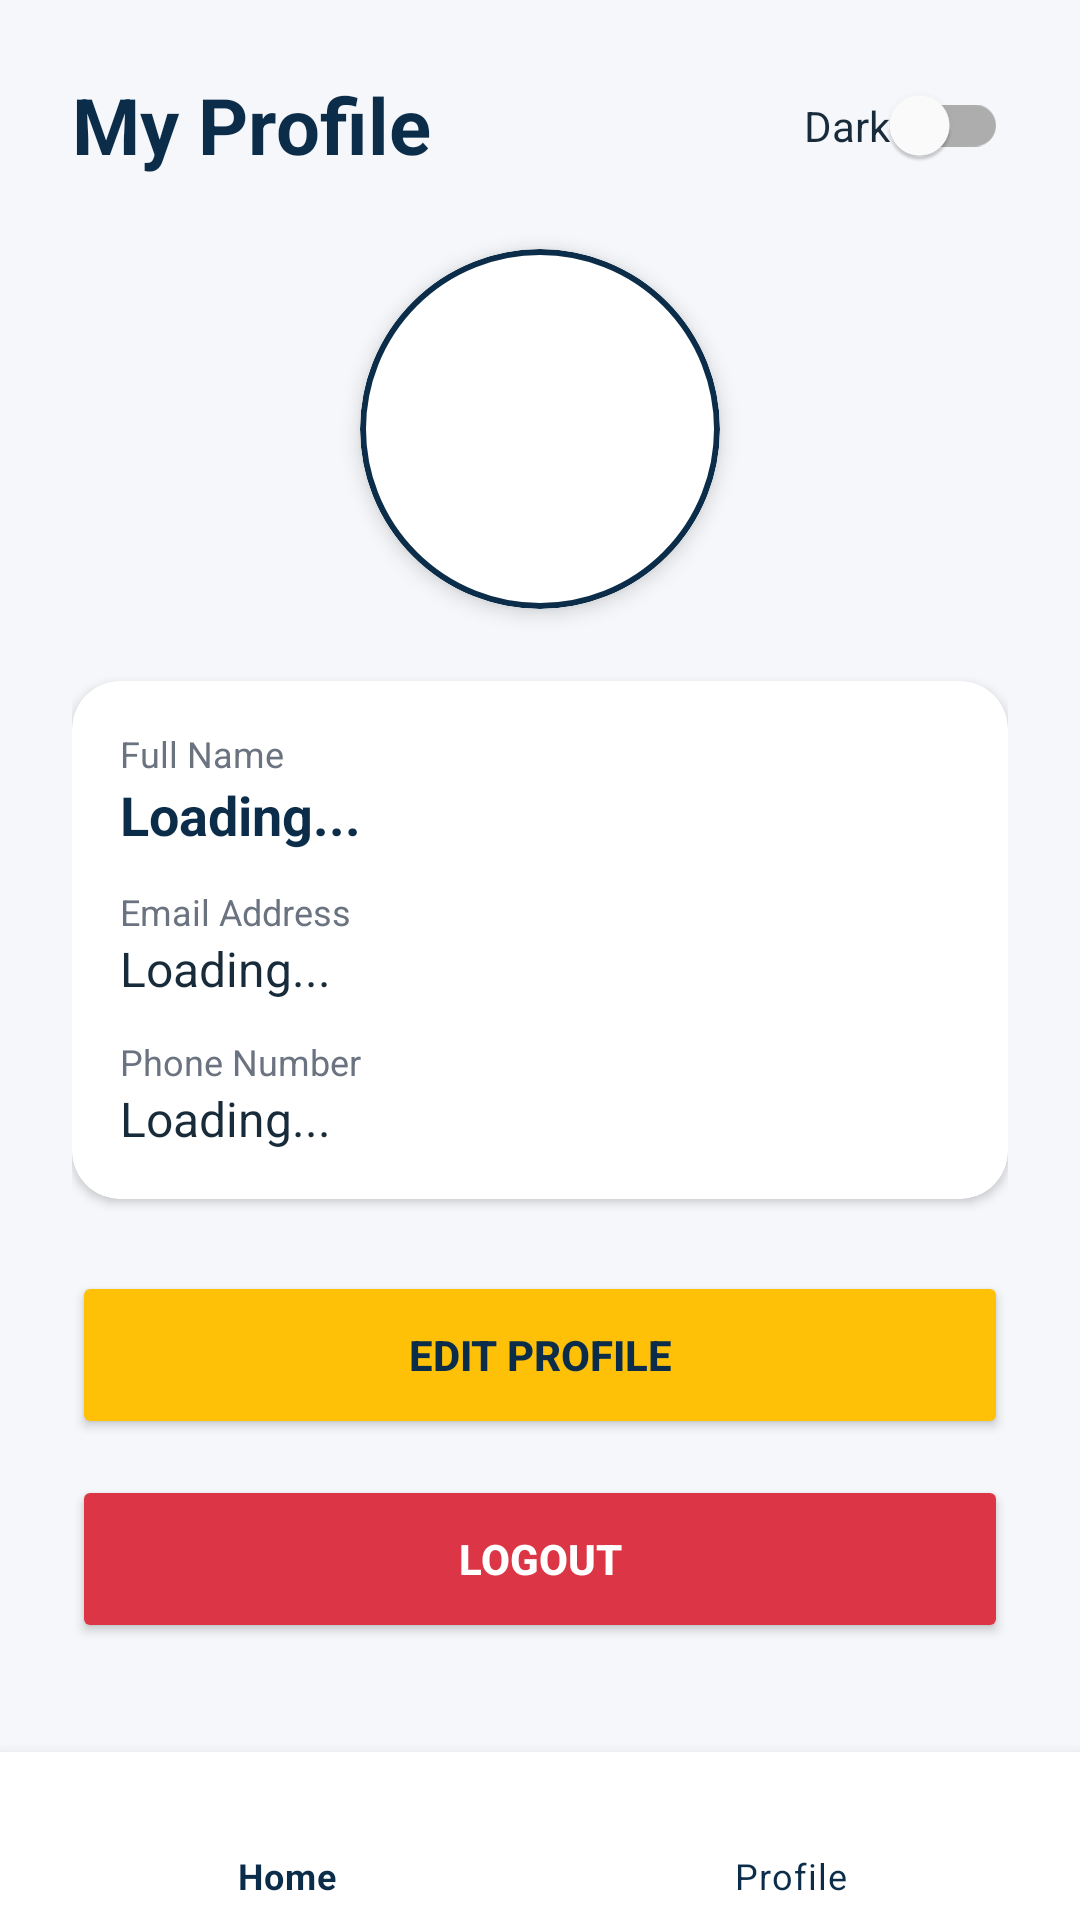

Android layout source for this screen:
<!-- AndroidManifest.xml: application theme Theme.LOAD -->
<!-- res/layout/activity_profile.xml -->
<?xml version="1.0" encoding="utf-8"?>
<androidx.constraintlayout.widget.ConstraintLayout xmlns:android="http://schemas.android.com/apk/res/android"
    xmlns:app="http://schemas.android.com/apk/res-auto"
    android:layout_width="match_parent"
    android:layout_height="match_parent"
    android:background="@color/background">

    <androidx.core.widget.NestedScrollView
        android:layout_width="match_parent"
        android:layout_height="0dp"
        app:layout_constraintBottom_toTopOf="@id/bottomNav"
        app:layout_constraintTop_toTopOf="parent">

        <androidx.constraintlayout.widget.ConstraintLayout
            android:layout_width="match_parent"
            android:layout_height="wrap_content"
            android:padding="24dp">

            <TextView
                android:id="@+id/tvProfHeader"
                android:layout_width="wrap_content"
                android:layout_height="wrap_content"
                android:text="My Profile"
                android:textSize="26sp"
                android:textStyle="bold"
                android:textColor="@color/primary"
                app:layout_constraintStart_toStartOf="parent"
                app:layout_constraintTop_toTopOf="parent" />

            
            <com.google.android.material.switchmaterial.SwitchMaterial
                android:id="@+id/switchProfileTheme"
                android:layout_width="wrap_content"
                android:layout_height="wrap_content"
                android:text="Dark"
                android:textColor="@color/textPrimary"
                app:layout_constraintBottom_toBottomOf="@id/tvProfHeader"
                app:layout_constraintEnd_toEndOf="parent"
                app:layout_constraintTop_toTopOf="@id/tvProfHeader" />

            
            <com.google.android.material.card.MaterialCardView
                android:id="@+id/cardAvatar"
                android:layout_width="120dp"
                android:layout_height="120dp"
                android:layout_marginTop="24dp"
                app:cardCornerRadius="60dp"
                app:cardElevation="4dp"
                app:strokeColor="@color/primary"
                app:strokeWidth="2dp"
                app:layout_constraintEnd_toEndOf="parent"
                app:layout_constraintStart_toStartOf="parent"
                app:layout_constraintTop_toBottomOf="@id/tvProfHeader">

                <ImageView
                    android:id="@+id/ivProfileAvatar"
                    android:layout_width="match_parent"
                    android:layout_height="match_parent"
                    android:scaleType="centerCrop"
                    android:src="@drawable/ic_person"
                    app:tint="@color/textSecondary"
                    android:background="@color/surface" />
            </com.google.android.material.card.MaterialCardView>

            
            <com.google.android.material.card.MaterialCardView
                android:id="@+id/cardInfo"
                android:layout_width="match_parent"
                android:layout_height="wrap_content"
                android:layout_marginTop="24dp"
                app:cardCornerRadius="16dp"
                app:cardBackgroundColor="@color/surface"
                app:cardElevation="2dp"
                app:layout_constraintTop_toBottomOf="@id/cardAvatar">

                <LinearLayout
                    android:layout_width="match_parent"
                    android:layout_height="wrap_content"
                    android:orientation="vertical"
                    android:padding="16dp">

                    <TextView
                        android:layout_width="wrap_content"
                        android:layout_height="wrap_content"
                        android:text="Full Name"
                        android:textSize="12sp"
                        android:textColor="@color/textSecondary" />
                    <TextView
                        android:id="@+id/tvProfName"
                        android:layout_width="wrap_content"
                        android:layout_height="wrap_content"
                        android:text="Loading..."
                        android:textSize="18sp"
                        android:textStyle="bold"
                        android:textColor="@color/primary"
                        android:layout_marginBottom="12dp" />

                    <TextView
                        android:layout_width="wrap_content"
                        android:layout_height="wrap_content"
                        android:text="Email Address"
                        android:textSize="12sp"
                        android:textColor="@color/textSecondary" />
                    <TextView
                        android:id="@+id/tvProfEmail"
                        android:layout_width="wrap_content"
                        android:layout_height="wrap_content"
                        android:text="Loading..."
                        android:textSize="16sp"
                        android:textColor="@color/textPrimary"
                        android:layout_marginBottom="12dp" />

                    <TextView
                        android:layout_width="wrap_content"
                        android:layout_height="wrap_content"
                        android:text="Phone Number"
                        android:textSize="12sp"
                        android:textColor="@color/textSecondary" />
                    <TextView
                        android:id="@+id/tvProfPhone"
                        android:layout_width="wrap_content"
                        android:layout_height="wrap_content"
                        android:text="Loading..."
                        android:textSize="16sp"
                        android:textColor="@color/textPrimary" />
                </LinearLayout>
            </com.google.android.material.card.MaterialCardView>

            <Button
                android:id="@+id/btnEditProfile"
                android:layout_width="match_parent"
                android:layout_height="56dp"
                android:layout_marginTop="24dp"
                android:text="EDIT PROFILE"
                android:textColor="@color/textOnAccent"
                android:textStyle="bold"
                android:backgroundTint="@color/accent"
                app:cornerRadius="12dp"
                app:layout_constraintTop_toBottomOf="@id/cardInfo" />

            <Button
                android:id="@+id/btnProfLogout"
                android:layout_width="match_parent"
                android:layout_height="56dp"
                android:layout_marginTop="12dp"
                android:text="LOGOUT"
                android:textColor="@color/white"
                android:textStyle="bold"
                android:backgroundTint="@color/errorRed"
                app:cornerRadius="12dp"
                app:layout_constraintTop_toBottomOf="@id/btnEditProfile" />

        </androidx.constraintlayout.widget.ConstraintLayout>
    </androidx.core.widget.NestedScrollView>

    <com.google.android.material.bottomnavigation.BottomNavigationView
        android:id="@+id/bottomNav"
        android:layout_width="match_parent"
        android:layout_height="wrap_content"
        android:background="@color/surface"
        app:menu="@menu/menu_profile_nav"
        app:itemIconTint="@color/primary"
        app:itemTextColor="@color/primary"
        app:elevation="8dp"
        app:layout_constraintBottom_toBottomOf="parent" />
</androidx.constraintlayout.widget.ConstraintLayout>
<!-- resources referenced by this layout -->
<resources>
  <color name="accent">#FFC107</color>
  <color name="background">#F5F7FA</color>
  <color name="errorRed">#DC3545</color>
  <color name="primary">#0B2D4A</color>
  <color name="surface">#FFFFFF</color>
  <color name="textOnAccent">#0B2D4A</color>
  <color name="textPrimary">#172B3A</color>
  <color name="textSecondary">#6B7280</color>
  <color name="white">#FFFFFF</color>
  <style name="Theme.LOAD" parent="Theme.MaterialComponents.DayNight.NoActionBar">
          <item name="colorPrimary">@color/primary</item>
          <item name="colorPrimaryVariant">@color/primaryDark</item>
          <item name="colorOnPrimary">@color/white</item>
          <item name="colorSecondary">@color/accent</item>
          <item name="colorSecondaryVariant">@color/accent</item>
          <item name="colorOnSecondary">@color/primary</item> 
          <item name="android:statusBarColor">@color/primary</item>
          <item name="android:windowBackground">@color/background</item>
      </style>
  <color name="primaryDark">#061A2B</color>
</resources>
